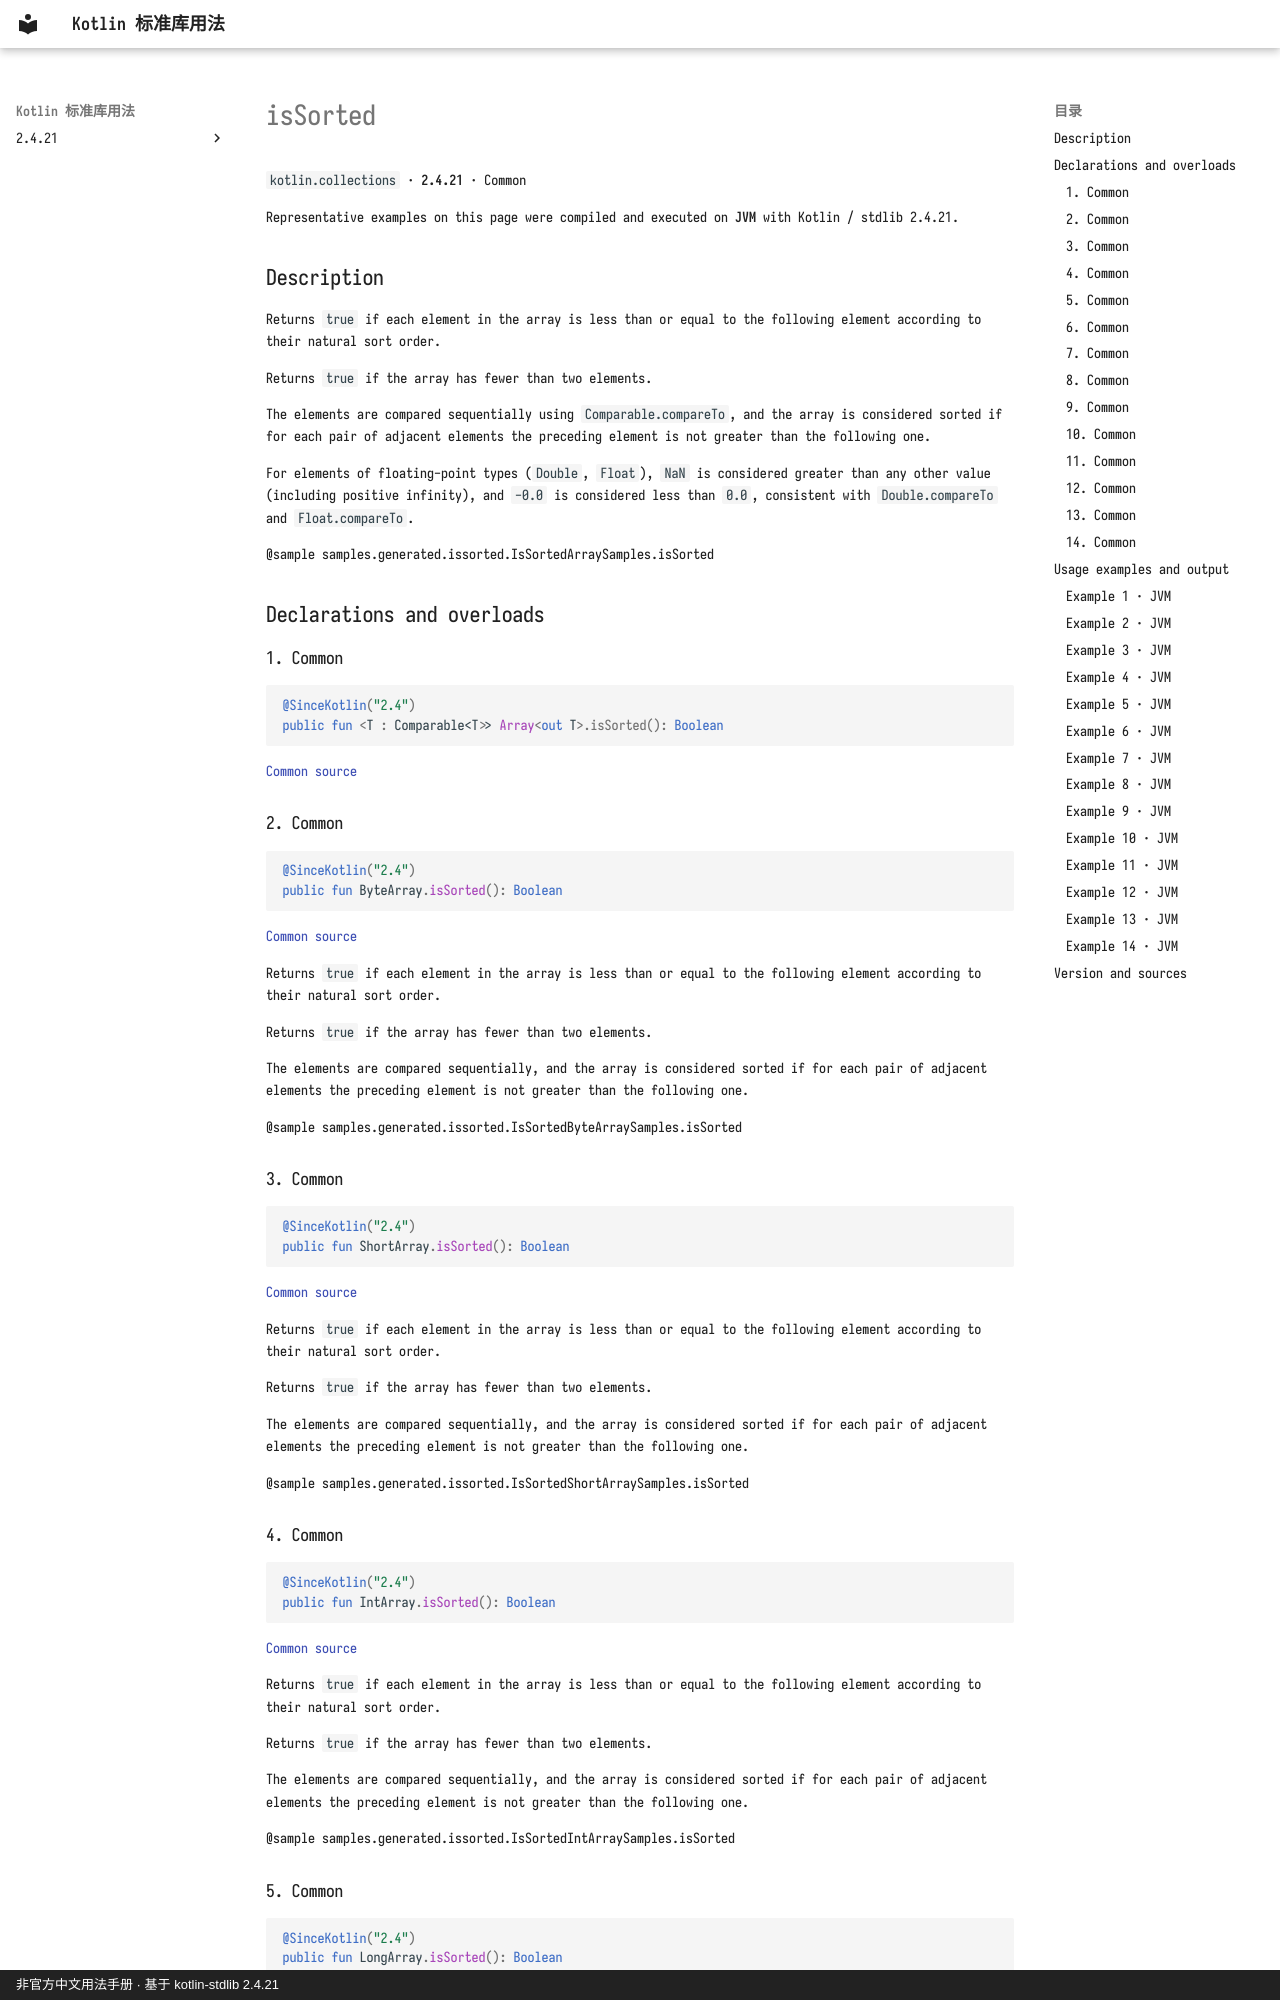

repository: oooooooko/kotlin-stdlib-docs · page: en/api/kotlin.collections/issorted--858261c8/index.html · generator: mkdocs · copyright: 非官方中文用法手册 · 基于 kotlin-stdlib 2.4.21

# isSorted

`kotlin.collections` · **2.4.21** · Common

Representative examples on this page were compiled and executed on **JVM** with Kotlin / stdlib 2.4.21.

## Description

Returns `true` if each element in the array is less than or equal
to the following element according to their natural sort order.

Returns `true` if the array has fewer than two elements.

The elements are compared sequentially using `Comparable.compareTo`,
and the array is considered sorted if for each pair of adjacent elements
the preceding element is not greater than the following one.

For elements of floating-point types (`Double`, `Float`), `NaN` is considered greater
than any other value (including positive infinity), and `-0.0` is considered less than `0.0`,
consistent with `Double.compareTo` and `Float.compareTo`.

@sample samples.generated.issorted.IsSortedArraySamples.isSorted

## Declarations and overloads

### 1. Common

```kotlin
@SinceKotlin("2.4")
public fun <T : Comparable<T>> Array<out T>.isSorted(): Boolean
```

[Common source](https://github.com/JetBrains/kotlin/blob/v2.4.21/libraries/stdlib/common/src/generated/_Arrays.kt#L5553)

### 2. Common

```kotlin
@SinceKotlin("2.4")
public fun ByteArray.isSorted(): Boolean
```

[Common source](https://github.com/JetBrains/kotlin/blob/v2.4.21/libraries/stdlib/common/src/generated/_Arrays.kt#L5574)

Returns `true` if each element in the array is less than or equal
to the following element according to their natural sort order.

Returns `true` if the array has fewer than two elements.

The elements are compared sequentially,
and the array is considered sorted if for each pair of adjacent elements
the preceding element is not greater than the following one.

@sample samples.generated.issorted.IsSortedByteArraySamples.isSorted

### 3. Common

```kotlin
@SinceKotlin("2.4")
public fun ShortArray.isSorted(): Boolean
```

[Common source](https://github.com/JetBrains/kotlin/blob/v2.4.21/libraries/stdlib/common/src/generated/_Arrays.kt#L5594)

Returns `true` if each element in the array is less than or equal
to the following element according to their natural sort order.

Returns `true` if the array has fewer than two elements.

The elements are compared sequentially,
and the array is considered sorted if for each pair of adjacent elements
the preceding element is not greater than the following one.

@sample samples.generated.issorted.IsSortedShortArraySamples.isSorted

### 4. Common

```kotlin
@SinceKotlin("2.4")
public fun IntArray.isSorted(): Boolean
```

[Common source](https://github.com/JetBrains/kotlin/blob/v2.4.21/libraries/stdlib/common/src/generated/_Arrays.kt#L5614)

Returns `true` if each element in the array is less than or equal
to the following element according to their natural sort order.

Returns `true` if the array has fewer than two elements.

The elements are compared sequentially,
and the array is considered sorted if for each pair of adjacent elements
the preceding element is not greater than the following one.

@sample samples.generated.issorted.IsSortedIntArraySamples.isSorted
